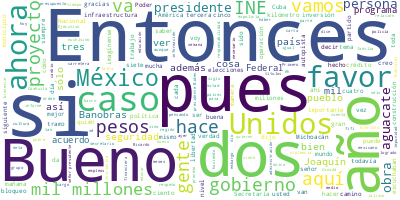

The data file committed next to this chart (first rows):
Participante, Texto, Sentimiento, Palabras, Dia, Mes, Anio
PRESIDENTE ANDRES MANUEL LOPEZ OBRADOR, Buenos días. Ánimo, ánimo., 0.0, 4, 03, 11, 2022
PRESIDENTE ANDRES MANUEL LOPEZ OBRADOR, Bueno, pues después de los días de los s…, 0.0, 21, 03, 11, 2022
PRESIDENTE ANDRES MANUEL LOPEZ OBRADOR, Lo del quién es quién en lo relacionado …, 0.0, 44, 03, 11, 2022
PRESIDENTE ANDRES MANUEL LOPEZ OBRADOR, Aprovecho para agradecerle a Ricardo por…, 0.0, 52, 03, 11, 2022
PRESIDENTE ANDRES MANUEL LOPEZ OBRADOR, Antes, la queja constante… Lo tengo que …, 0.0, 131, 03, 11, 2022
PRESIDENTE ANDRES MANUEL LOPEZ OBRADOR, A nosotros nos los han querido hacer com…, 0.0, 34, 03, 11, 2022
PRESIDENTE ANDRES MANUEL LOPEZ OBRADOR, Acaba de pasarnos con dos casos, este se…, 0.0, 9, 03, 11, 2022
RICARDO MEJIA BERDEJA, El Zeta 40’. No, el de Carillo también, …, 0.0, 13, 03, 11, 2022
PRESIDENTE ANDRES MANUEL LOPEZ OBRADOR, De Félix Gallardo señor, sí, y también v…, 0.0, 8, 03, 11, 2022
PRESIDENTE ANDRES MANUEL LOPEZ OBRADOR, ¿Y qué se hace en estos casos?, 0.0, 7, 03, 11, 2022
RICARDO MEJIA BERDEJA, ‘El güero’ Palma., 0.0, 3, 03, 11, 2022
PRESIDENTE ANDRES MANUEL LOPEZ OBRADOR, ‘El güero’ Palma, por enfermedad., 0.0, 5, 03, 11, 2022
PRESIDENTE ANDRES MANUEL LOPEZ OBRADOR, Pero pues es plan con maña también, porq…, 0.0, 56, 03, 11, 2022
PRESIDENTE ANDRES MANUEL LOPEZ OBRADOR, Entonces, se ha avanzado bastante., 0.0, 5, 03, 11, 2022
PRESIDENTE ANDRES MANUEL LOPEZ OBRADOR, Decía yo: ¿Cómo se le hace en esos casos…, 0.0, 42, 03, 11, 2022
PRESIDENTE ANDRES MANUEL LOPEZ OBRADOR, Estoy explicando un modus operandi, para…, 0.0, 65, 03, 11, 2022
PRESIDENTE ANDRES MANUEL LOPEZ OBRADOR, Entonces, los ministros de la Corte depe…, 0.0, 87, 03, 11, 2022
PRESIDENTE ANDRES MANUEL LOPEZ OBRADOR, Entonces, como esto ya está cambiando, t…, 0.0, 61, 03, 11, 2022
PRESIDENTE ANDRES MANUEL LOPEZ OBRADOR, Por eso nos ha ayudado mucho aquí el abo…, 0.0, 45, 03, 11, 2022
PRESIDENTE ANDRES MANUEL LOPEZ OBRADOR, Ya que hablo de antidemocracia, imagínen…, 0.0, 53, 03, 11, 2022
PRESIDENTE ANDRES MANUEL LOPEZ OBRADOR, Pues nadie desaparece o va a desaparecer…, 0.0, 54, 03, 11, 2022
PRESIDENTE ANDRES MANUEL LOPEZ OBRADOR, Enviamos una iniciativa de reforma al Co…, 0.0, 77, 03, 11, 2022
PRESIDENTE ANDRES MANUEL LOPEZ OBRADOR, Esa es una primera propuesta, para que n…, 0.0, 22, 03, 11, 2022
PRESIDENTE ANDRES MANUEL LOPEZ OBRADOR, No está de más que recuerden ellos que h…, 0.0, 27, 03, 11, 2022
PRESIDENTE ANDRES MANUEL LOPEZ OBRADOR, Aquí estábamos hablando que hasta hace t…, 0.0, 63, 03, 11, 2022
PRESIDENTE ANDRES MANUEL LOPEZ OBRADOR, Bueno, ¿qué otra cosa estamos proponiend…, 0.0, 6, 03, 11, 2022
PRESIDENTE ANDRES MANUEL LOPEZ OBRADOR, Que no se gaste tanto, porque el INE, el…, 0.0, 40, 03, 11, 2022
PRESIDENTE ANDRES MANUEL LOPEZ OBRADOR, Tres, si se reduce el presupuesto—no sól…, 0.0, 46, 03, 11, 2022
PRESIDENTE ANDRES MANUEL LOPEZ OBRADOR, Y, lo mismo, cuánto nos ahorramos si ya …, 0.0, 52, 03, 11, 2022
PRESIDENTE ANDRES MANUEL LOPEZ OBRADOR, Entonces, imagínense lo que se logra, qu…, 0.0, 34, 03, 11, 2022
PRESIDENTE ANDRES MANUEL LOPEZ OBRADOR, ¿Quiénes son?, 0.0, 2, 03, 11, 2022
PRESIDENTE ANDRES MANUEL LOPEZ OBRADOR, Quién sabe., 0.0, 2, 03, 11, 2022
PRESIDENTE ANDRES MANUEL LOPEZ OBRADOR, A veces un ciudadano de Chihuahua aparec…, 0.0, 11, 03, 11, 2022
PRESIDENTE ANDRES MANUEL LOPEZ OBRADOR, Y peores cosas, todavía en el gobierno a…, 0.0, 74, 03, 11, 2022
PRESIDENTE ANDRES MANUEL LOPEZ OBRADOR, Entonces, le daban a cada legislador —ah…, 0.0, 62, 03, 11, 2022
PRESIDENTE ANDRES MANUEL LOPEZ OBRADOR, Me gustaría que la compañera que pasa, ¿…, 0.0, 25, 03, 11, 2022
RICARDO MEJIA BERDEJA, La del Puebla, que se ponga la del… Por …, 0.0, 11, 03, 11, 2022
PRESIDENTE ANDRES MANUEL LOPEZ OBRADOR, En la transmisión no tenemos, ¿verdad?, …, 0.0, 7, 03, 11, 2022
JESUS RAMIREZ CUEVAS, Sí, sí hay., 0.0, 3, 03, 11, 2022
PRESIDENTE ANDRES MANUEL LOPEZ OBRADOR, ¿Sí hay?, 0.0, 2, 03, 11, 2022
JESUS RAMIREZ CUEVAS, La producción, sí, de señas., 0.0, 5, 03, 11, 2022
PRESIDENTE ANDRES MANUEL LOPEZ OBRADOR, Sí, sí, de señas. Ah, es que… ¿Y es lo m…, 0.0, 11, 03, 11, 2022
JESUS RAMIREZ CUEVAS, La de moche es así., 0.0, 5, 03, 11, 2022
PRESIDENTE ANDRES MANUEL LOPEZ OBRADOR, Sí., 0.0, 1, 03, 11, 2022
PRESIDENTE ANDRES MANUEL LOPEZ OBRADOR, Pero esos, hablo de los comunes, 10: ‘En…, 0.0, 38, 03, 11, 2022
PRESIDENTE ANDRES MANUEL LOPEZ OBRADOR, Tengo que estar recordando, porque parec…, 0.0, 24, 03, 11, 2022
PRESIDENTE ANDRES MANUEL LOPEZ OBRADOR, Entonces, aprobaban el presupuesto por u…, 0.0, 69, 03, 11, 2022
PRESIDENTE ANDRES MANUEL LOPEZ OBRADOR, Y a los coordinadores de los grupos parl…, 0.0, 26, 03, 11, 2022
PRESIDENTE ANDRES MANUEL LOPEZ OBRADOR, Esa podredumbre es la que quieren que re…, 0.0, 33, 03, 11, 2022
PRESIDENTE ANDRES MANUEL LOPEZ OBRADOR, Y un nivel de deshonestidad extremo; de …, 0.0, 35, 03, 11, 2022
PRESIDENTE ANDRES MANUEL LOPEZ OBRADOR, Miren lo que hizo el INE. Tiene muchísim…, 0.0, 89, 03, 11, 2022
PRESIDENTE ANDRES MANUEL LOPEZ OBRADOR, Y ayer sale el presidente del INE, que d…, 0.0, 66, 03, 11, 2022
JESUS RAMIREZ CUEVAS, El 27, 0.0, 2, 03, 11, 2022
PRESIDENTE ANDRES MANUEL LOPEZ OBRADOR, El 27; entonces, sería muy bueno hacer o…, 0.0, 8, 03, 11, 2022
PRESIDENTE ANDRES MANUEL LOPEZ OBRADOR, Pero miren. A ver, regrésale. ¿Esto quié…, 0.0, 10, 03, 11, 2022
PRESIDENTE ANDRES MANUEL LOPEZ OBRADOR, Pero fíjense cómo destacan. Vamos a supo…, 0.0, 19, 03, 11, 2022
PRESIDENTE ANDRES MANUEL LOPEZ OBRADOR, ¿Quiénes son los más informados?, 0.0, 5, 03, 11, 2022
PRESIDENTE ANDRES MANUEL LOPEZ OBRADOR, Los de la élite, son los que simpatizan …, 0.0, 46, 03, 11, 2022
PRESIDENTE ANDRES MANUEL LOPEZ OBRADOR, Pero fíjense cómo plantean: iniciativa d…, 0.0, 25, 03, 11, 2022
PRESIDENTE ANDRES MANUEL LOPEZ OBRADOR, Síguele. Y esto es lo que ocultan, porqu…, 0.0, 11, 03, 11, 2022
... 247 more rows
